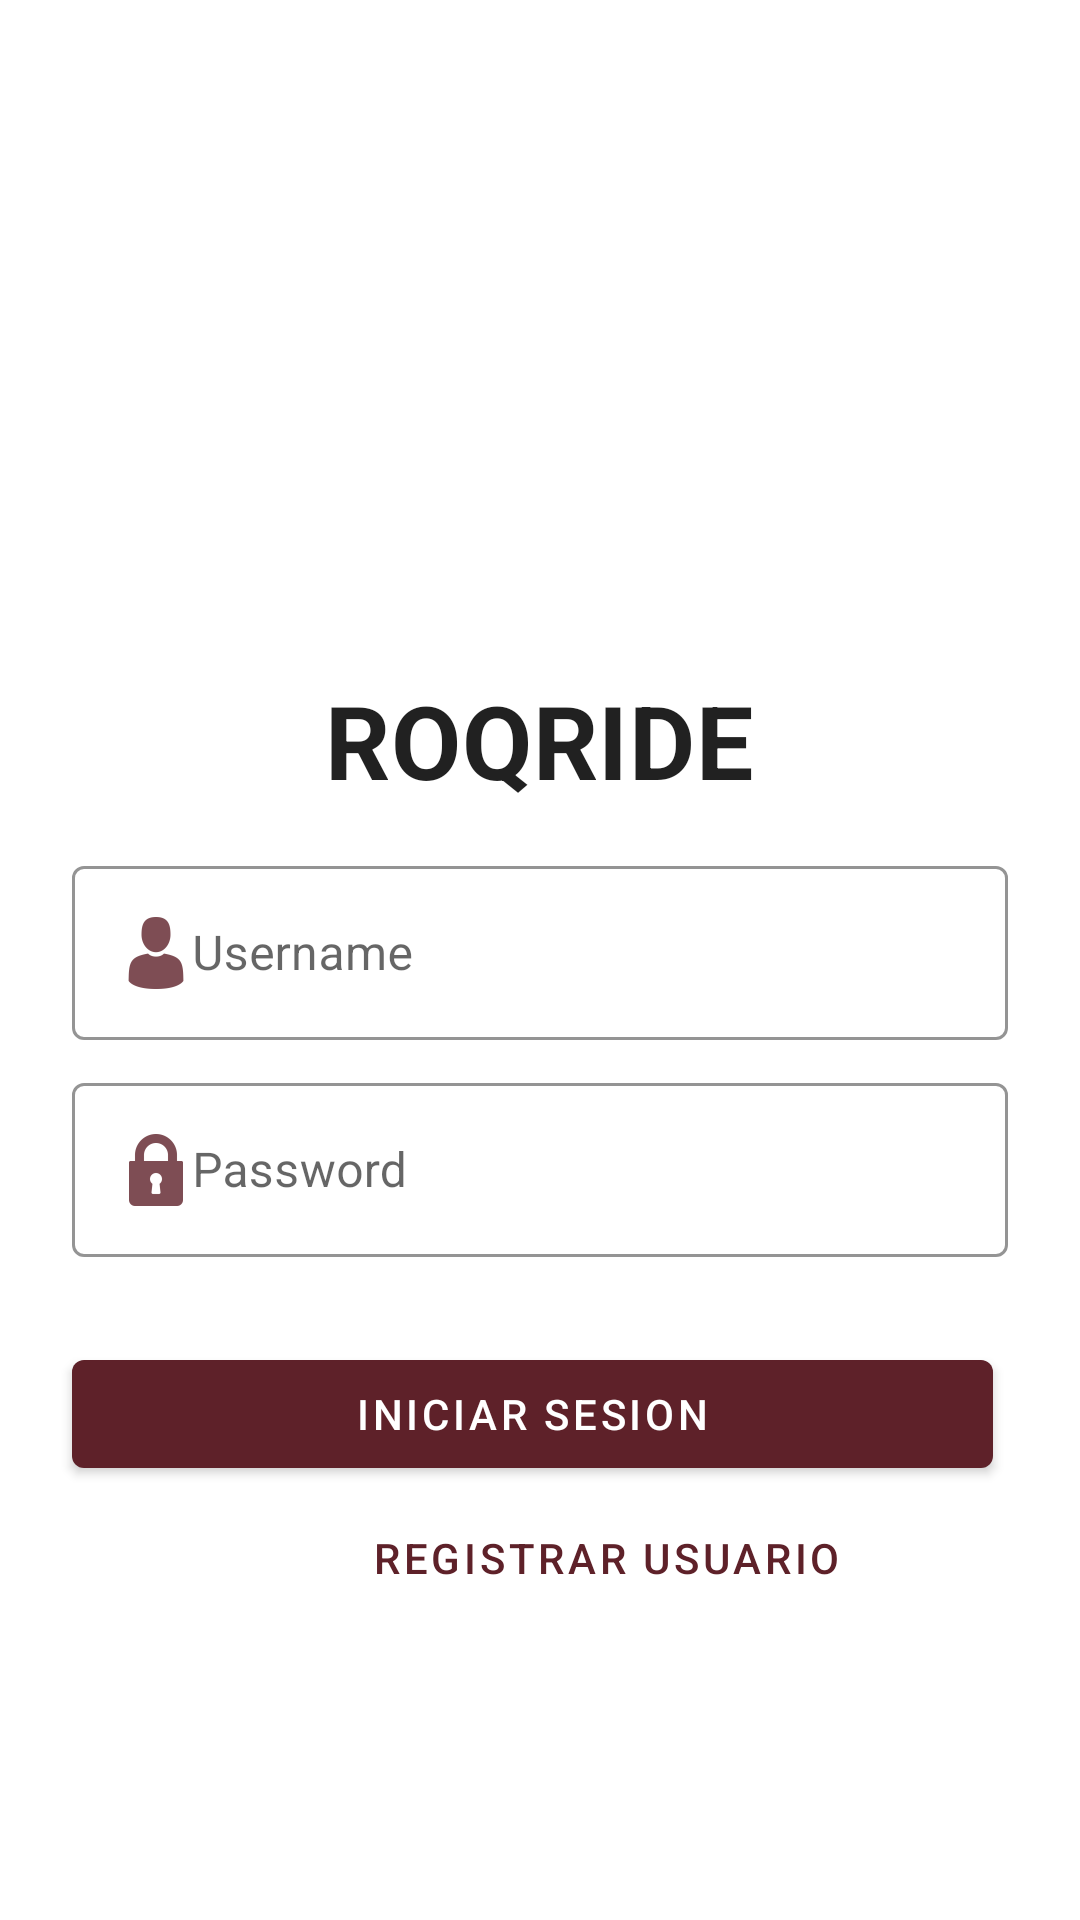

Write the Android layout XML for this screen, with the resource values it uses.
<!-- AndroidManifest.xml: application theme Theme.Shrine -->
<!-- res/layout/shr_login_fragment.xml -->
<?xml version="1.0" encoding="utf-8"?>
<ScrollView xmlns:android="http://schemas.android.com/apk/res/android"
    xmlns:app="http://schemas.android.com/apk/res-auto"
    xmlns:tools="http://schemas.android.com/tools"
    android:layout_width="match_parent"
    android:layout_height="match_parent"
    android:background="@color/loginPageBackgroundColor"
    tools:context=".LoginFragment">

    <LinearLayout
        android:layout_width="match_parent"
        android:layout_height="wrap_content"
        android:clipChildren="false"
        android:clipToPadding="false"
        android:orientation="vertical"
        android:padding="24dp"
        android:paddingTop="20dp">

        <ImageView
            android:layout_width="141dp"
            android:layout_height="136dp"
            android:layout_gravity="center_horizontal"
            android:layout_marginTop="48dp"
            android:layout_marginBottom="16dp"
            android:contentDescription="@string/shr_logo_content_description"
            app:srcCompat="@drawable/login_image"
            tools:srcCompat="@drawable/login_image" />

        
        <TextView
            android:layout_width="wrap_content"
            android:layout_height="wrap_content"
            android:layout_gravity="center_horizontal"
            android:layout_marginBottom="13dp"
            android:text="@string/shr_app_name"
            android:textAppearance="@style/TextAppearance.Shrine.Title" />

        <com.google.android.material.textfield.TextInputLayout
            style="@style/Widget.Shrine.TextInputLayout"
            android:layout_width="match_parent"
            android:layout_height="wrap_content"
            android:hint="@string/shr_hint_username">

            <com.google.android.material.textfield.TextInputEditText
                android:layout_width="match_parent"
                android:layout_height="wrap_content"
                android:drawableLeft="@drawable/ic_action_name"

                android:inputType="text"
                android:maxLines="1" />
        </com.google.android.material.textfield.TextInputLayout>

        <com.google.android.material.textfield.TextInputLayout
            android:id="@+id/password_text_input"
            style="@style/Widget.Shrine.TextInputLayout"
            android:layout_width="match_parent"
            android:layout_height="wrap_content"
            android:hint="@string/shr_hint_password"
            app:errorEnabled="true">

            <com.google.android.material.textfield.TextInputEditText
                android:id="@+id/password_edit_text"
                android:layout_width="match_parent"
                android:layout_height="wrap_content"
                android:drawableLeft="@drawable/ic_pass"
                android:inputType="textPassword" />
        </com.google.android.material.textfield.TextInputLayout>
        
        <RelativeLayout
            android:layout_width="match_parent"
            android:layout_height="wrap_content">


            <com.google.android.material.button.MaterialButton
                android:id="@+id/btniniciarseseion"
                android:layout_width="353dp"
                android:layout_height="match_parent"
                android:layout_alignParentEnd="true"
                android:layout_alignParentRight="true"
                android:layout_marginEnd="5dp"
                android:layout_marginRight="5dp"
                android:text="@string/shr_button_next" />


        </RelativeLayout>


        <com.google.android.material.button.MaterialButton
            android:id="@+id/btnregistrar2"
            style="@style/Widget.MaterialComponents.Button.TextButton"
            android:layout_width="356dp"
            android:layout_height="wrap_content"
            android:layout_marginEnd="68dp"
            android:layout_marginRight="68dp"
            android:text="@string/shr_button_regus" />

    </LinearLayout>
</ScrollView>
<!-- resources referenced by this layout -->
<resources>
  <color name="loginPageBackgroundColor">#FFFFFF</color>
  <!-- drawable ic_action_name: png bitmap (drawable-hdpi, 625 bytes) -->
  <!-- drawable ic_pass: png bitmap (drawable-hdpi, 614 bytes) -->
  <string name="shr_app_name">RoqRide</string>
  <string name="shr_button_next">Iniciar Sesion</string>
  <string name="shr_button_regus">Registrar Usuario</string>
  <string name="shr_hint_password">Password</string>
  <string name="shr_hint_username">Username</string>
  <string name="shr_logo_content_description">Shrine Logo</string>
  <style name="TextAppearance.Shrine.Title" parent="TextAppearance.MaterialComponents.Headline4">
          <item name="textAllCaps">true</item>
          <item name="android:textStyle">bold</item>
          <item name="android:textColor">?android:attr/textColorPrimary</item>
      </style>
  <style name="Widget.Shrine.TextInputLayout" parent="Widget.MaterialComponents.TextInputLayout.OutlinedBox">
          <item name="hintTextAppearance">@style/TextAppearance.Shrine.TextInputLayout.HintText</item>
          <item name="hintTextColor">@color/textColorPrimary</item>
          <item name="android:paddingBottom">8dp</item>
          <item name="boxStrokeColor">@color/textInputOutlineColor</item>
      </style>
  <style name="Theme.Shrine" parent="Theme.MaterialComponents.Light.NoActionBar">
          
          <item name="colorPrimary">@color/colorPrimary</item>
          <item name="colorPrimaryDark">@color/colorPrimaryDark</item>
          <item name="colorAccent">@color/colorAccent</item>
      </style>
  <style name="TextAppearance.Shrine.TextInputLayout.HintText" parent="TextAppearance.MaterialComponents.Subtitle2">
          <item name="android:textColor">?android:attr/textColorPrimary</item>
      </style>
  <color name="textColorPrimary">#442C2E</color>
  <color name="textInputOutlineColor">#442C2E</color>
  <color name="colorPrimary">#5e2129</color>
  <color name="colorPrimaryDark">#5e2129</color>
  <color name="colorAccent">#5e2129</color>
</resources>
